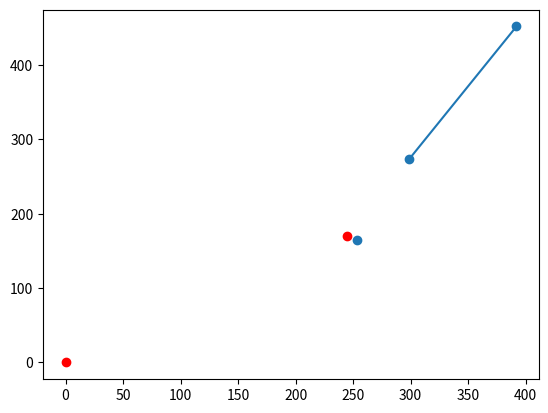

Here is the Python script that generated this plot:
import math
import matplotlib.pyplot as plt

"""
直线：P1P2
直线外一点：P3
（1）




"""


def cal_proj1(P1, P2, P3):
    # 直线求交点
    if P1[0] == P2[0]:
        x = P1[0]
        y = P3[1]
    elif P1[1] == P2[1]:
        x = P3[0]
        y = P1[1]
    else:
        k_12 = (P2[1]-P1[1]) / (P2[0] - P1[0])
        b_12 = P1[1] - k_12 * P1[0]

        k_03 = -1/k_12
        b_03 = P3[1] - k_03 * P3[0]
        x = (b_03 - b_12) / (k_12 - k_03)
        y = k_12 * x + b_12
    return [x, y]


def cal_proj2(P1, P2, P3):
    # 向量解法
    P_12 = [P2[0]-P1[0], P2[1]-P1[1]]
    P_13 = [P3[0]-P1[0], P3[1]-P1[1]]

    k = (P_12[0] * P_13[0] + P_12[1] * P_13[1]) / (math.pow(P_12[0], 2) + math.pow(P_12[1], 2))
    x = k * P_12[0] + P1[0]
    y = k * P_12[1] + P1[1]
    return [x, y]


def show_res():
    figure = plt.figure()
    plt.scatter([P1[0], P2[0], P3[0]], [P1[1], P2[1], P3[1]])
    plt.plot([P1[0], P2[0]], [P1[1], P2[1]])

    plt.scatter(P0[0], P0[1], color='red')

    plt.scatter(0, 0, color='red')
    plt.show()



if __name__ == "__main__":

    P1 = [392, 452]
    P2 = [299, 274]

    P3 = [253, 165]
    P0 = cal_proj1(P1, P2, P3)
    print(P0)

    # P0 = cal_proj2(P1, P2, P3)
    # print(P0)

    # P12 = [P1[0]-P2[0], P1[1]-P2[1]]
    # P03 = [P3[0]-P0[0], P3[1]-P0[1]]
    # res = P12[0] * P03[0] + P12[1] * P03[1]
    # print(res)

    show_res()